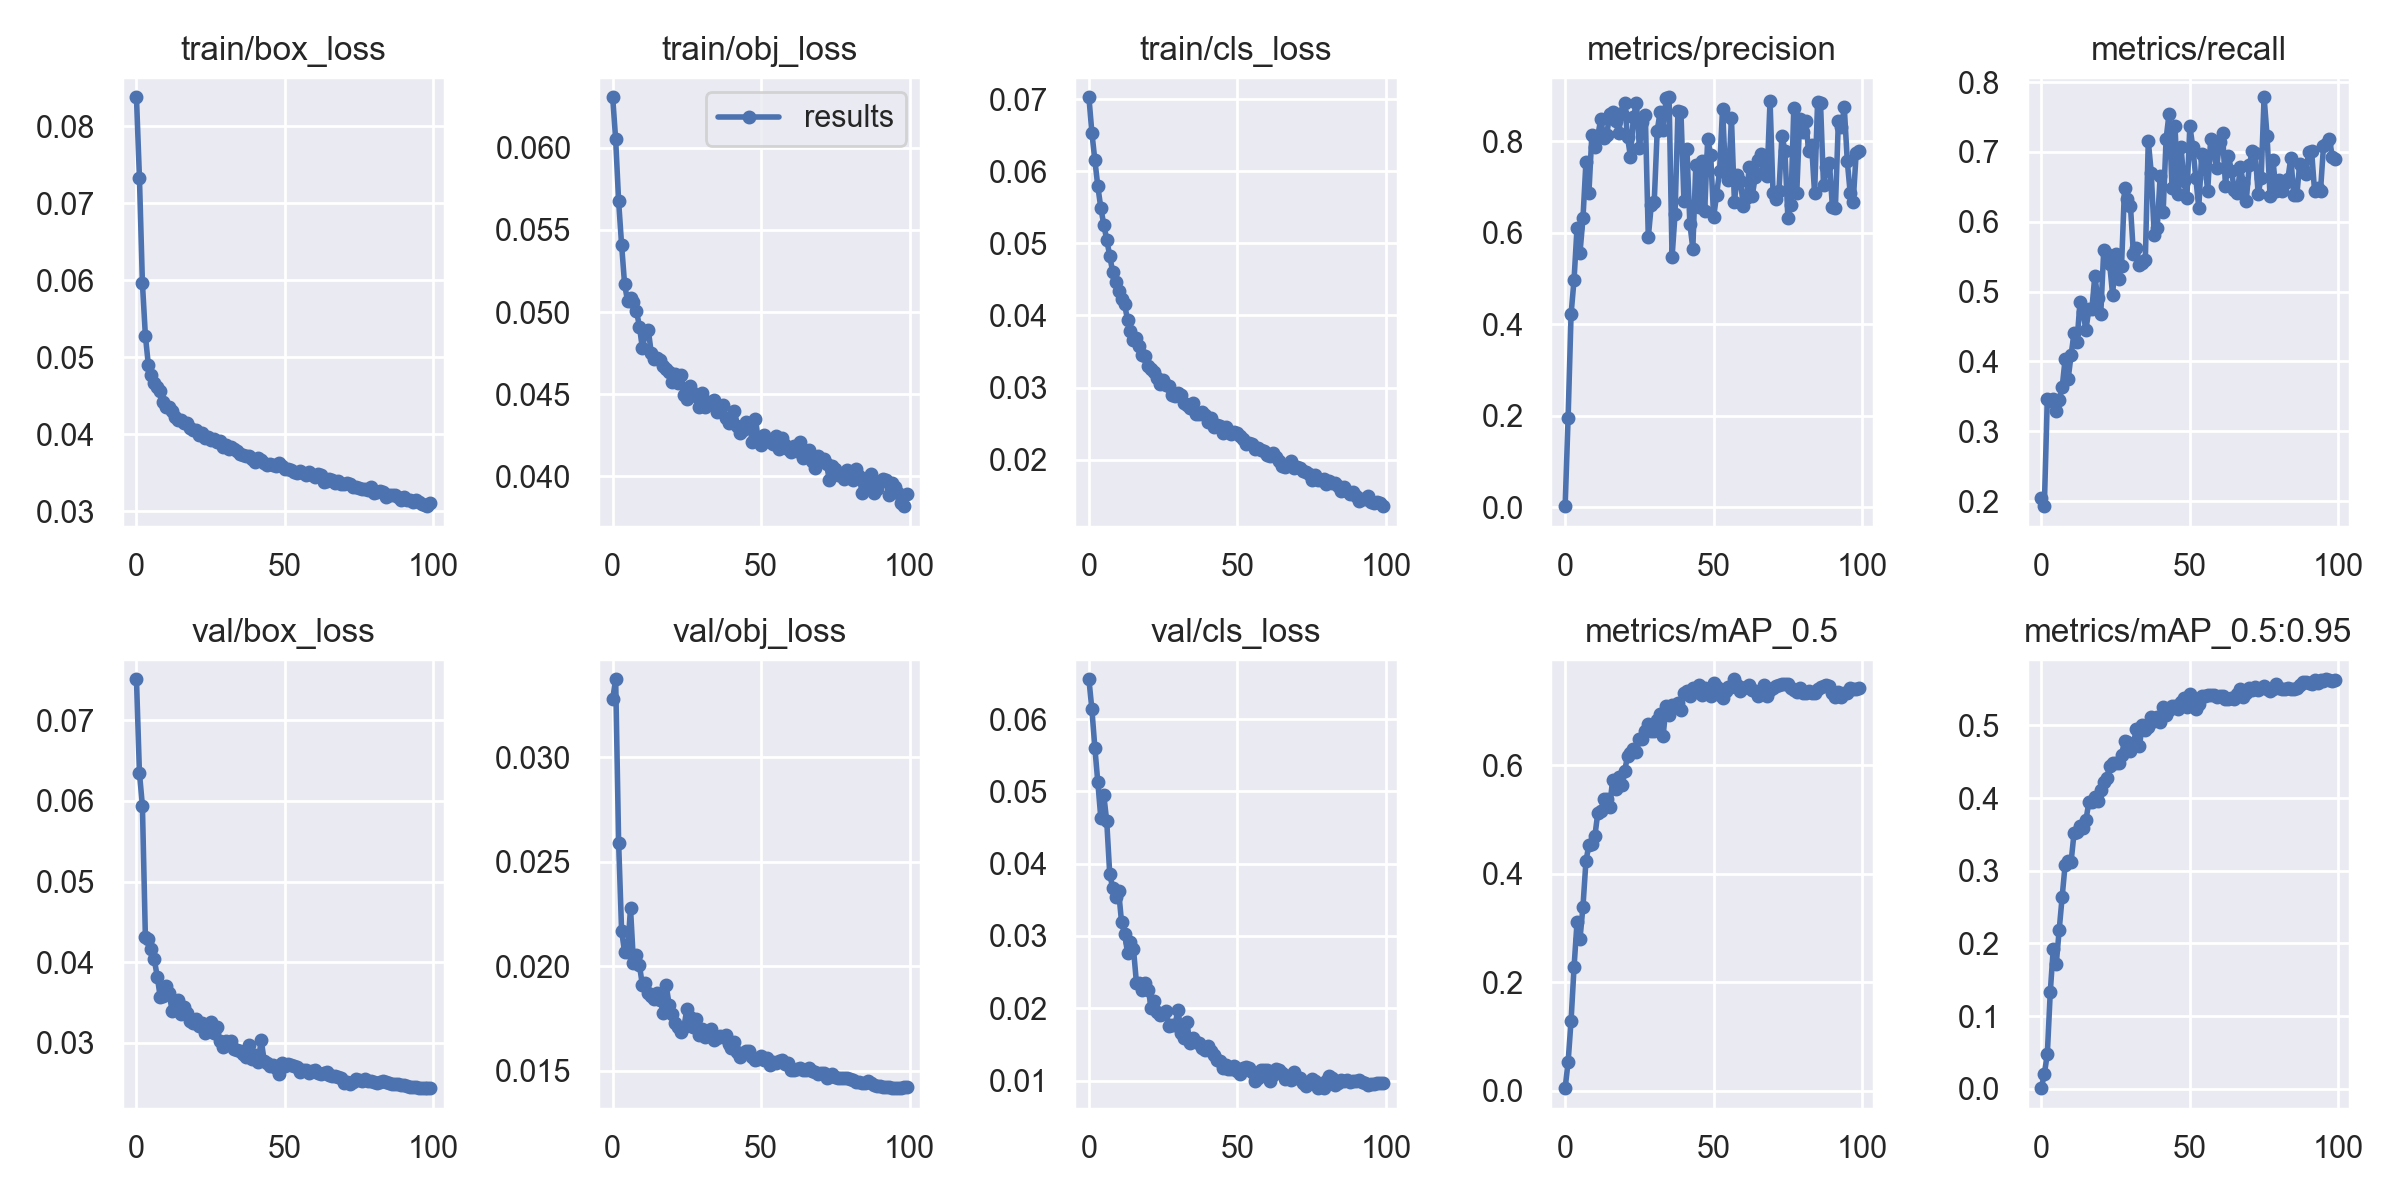

Source data for this figure (header and first rows):
epoch, train/box_loss, train/obj_loss, train/cls_loss, metrics/precision, metrics/recall, metrics/mAP_0.5, metrics/mAP_0.5:0.95, val/box_loss, val/obj_loss, val/cls_loss, x/lr0, x/lr1, x/lr2
0, 0.08376, 0.06306, 0.07025, 0.002893, 0.2044, 0.004635, 0.001072, 0.07507, 0.03278, 0.06551, 0.003326, 0.003326, 0.07007
1, 0.07331, 0.0605, 0.06534, 0.1961, 0.1927, 0.0528, 0.02089, 0.06347, 0.03373, 0.06135, 0.006593, 0.006593, 0.04
2, 0.05965, 0.05673, 0.06155, 0.4221, 0.3468, 0.1293, 0.04746, 0.0594, 0.02592, 0.05606, 0.009794, 0.009794, 0.009871
3, 0.05282, 0.05409, 0.0579, 0.4971, 0.3429, 0.2277, 0.1333, 0.04317, 0.0217, 0.05126, 0.009703, 0.009703, 0.009703
4, 0.049, 0.05171, 0.05495, 0.6107, 0.3463, 0.3104, 0.1925, 0.04284, 0.02069, 0.04637, 0.009703, 0.009703, 0.009703
5, 0.04764, 0.05067, 0.05259, 0.5564, 0.3292, 0.2796, 0.1713, 0.04164, 0.02067, 0.0495, 0.009604, 0.009604, 0.009604
6, 0.04662, 0.05086, 0.05052, 0.6312, 0.3454, 0.3392, 0.2184, 0.04034, 0.02278, 0.04587, 0.009505, 0.009505, 0.009505
7, 0.04607, 0.0506, 0.04828, 0.754, 0.3627, 0.4226, 0.2642, 0.03823, 0.02016, 0.03863, 0.009406, 0.009406, 0.009406
8, 0.04555, 0.05008, 0.04604, 0.6866, 0.4033, 0.4536, 0.3082, 0.0357, 0.02055, 0.03664, 0.009307, 0.009307, 0.009307
9, 0.04421, 0.04912, 0.04466, 0.8139, 0.3743, 0.4539, 0.3128, 0.03586, 0.02006, 0.03533, 0.009208, 0.009208, 0.009208
10, 0.04347, 0.0478, 0.04337, 0.7869, 0.4086, 0.4688, 0.3118, 0.03701, 0.0191, 0.03621, 0.009109, 0.009109, 0.009109
11, 0.04356, 0.0487, 0.04234, 0.8116, 0.4409, 0.5122, 0.3517, 0.03619, 0.01919, 0.03187, 0.00901, 0.00901, 0.00901
12, 0.04295, 0.04889, 0.04158, 0.8487, 0.4281, 0.5159, 0.3528, 0.03397, 0.01874, 0.03032, 0.008911, 0.008911, 0.008911
13, 0.04222, 0.04749, 0.03938, 0.8059, 0.4849, 0.5369, 0.3613, 0.03523, 0.01859, 0.0277, 0.008812, 0.008812, 0.008812
14, 0.04185, 0.04712, 0.03784, 0.813, 0.4701, 0.5374, 0.3592, 0.03527, 0.01844, 0.02915, 0.008713, 0.008713, 0.008713
15, 0.04183, 0.04719, 0.03657, 0.86, 0.4453, 0.5234, 0.3695, 0.03355, 0.01871, 0.02823, 0.008614, 0.008614, 0.008614
16, 0.04141, 0.04709, 0.03687, 0.8647, 0.4746, 0.5735, 0.3945, 0.03441, 0.01839, 0.02353, 0.008515, 0.008515, 0.008515
17, 0.04142, 0.04669, 0.03574, 0.8448, 0.4749, 0.5558, 0.3939, 0.03367, 0.01778, 0.02347, 0.008416, 0.008416, 0.008416
18, 0.04083, 0.04656, 0.03459, 0.8182, 0.5224, 0.5785, 0.4008, 0.03269, 0.0191, 0.0225, 0.008317, 0.008317, 0.008317
19, 0.04048, 0.04632, 0.03445, 0.8621, 0.4901, 0.5643, 0.3961, 0.03244, 0.01817, 0.02355, 0.008218, 0.008218, 0.008218
20, 0.0405, 0.04572, 0.03298, 0.8843, 0.4679, 0.5887, 0.4107, 0.03294, 0.01773, 0.02248, 0.008119, 0.008119, 0.008119
21, 0.03993, 0.0462, 0.03257, 0.8091, 0.5592, 0.6161, 0.4215, 0.03213, 0.01731, 0.02009, 0.00802, 0.00802, 0.00802
22, 0.04012, 0.04569, 0.03214, 0.766, 0.5538, 0.622, 0.4279, 0.03245, 0.01708, 0.02099, 0.007921, 0.007921, 0.007921
23, 0.03953, 0.0462, 0.03135, 0.8531, 0.5392, 0.63, 0.4435, 0.03126, 0.01686, 0.01952, 0.007822, 0.007822, 0.007822
24, 0.03962, 0.04495, 0.03049, 0.8838, 0.4952, 0.6251, 0.4477, 0.03152, 0.0171, 0.01912, 0.007723, 0.007723, 0.007723
25, 0.03929, 0.04469, 0.03111, 0.7854, 0.5537, 0.6475, 0.4485, 0.03256, 0.01798, 0.01925, 0.007624, 0.007624, 0.007624
26, 0.03939, 0.04551, 0.03041, 0.8408, 0.5175, 0.6483, 0.4482, 0.0312, 0.01756, 0.01964, 0.007525, 0.007525, 0.007525
27, 0.03897, 0.04508, 0.03026, 0.8571, 0.5373, 0.6637, 0.4597, 0.03197, 0.01708, 0.01757, 0.007426, 0.007426, 0.007426
28, 0.03916, 0.04487, 0.02891, 0.5901, 0.6485, 0.6769, 0.478, 0.03018, 0.01746, 0.01762, 0.007327, 0.007327, 0.007327
29, 0.03834, 0.04421, 0.02882, 0.6598, 0.6321, 0.664, 0.4774, 0.02956, 0.01672, 0.01773, 0.007228, 0.007228, 0.007228
30, 0.03856, 0.0451, 0.02922, 0.6674, 0.6222, 0.6629, 0.4643, 0.03027, 0.01702, 0.01979, 0.007129, 0.007129, 0.007129
31, 0.0381, 0.04425, 0.02898, 0.8229, 0.5539, 0.6828, 0.4749, 0.02998, 0.0166, 0.01662, 0.00703, 0.00703, 0.00703
32, 0.03833, 0.04454, 0.02789, 0.8644, 0.5631, 0.6943, 0.4954, 0.03029, 0.01677, 0.01594, 0.006931, 0.006931, 0.006931
33, 0.03804, 0.04439, 0.02758, 0.8252, 0.5384, 0.6548, 0.4709, 0.02929, 0.017, 0.01805, 0.006832, 0.006832, 0.006832
34, 0.03781, 0.04463, 0.02712, 0.8941, 0.5414, 0.7094, 0.5009, 0.02917, 0.01646, 0.01514, 0.006733, 0.006733, 0.006733
35, 0.03741, 0.04392, 0.02782, 0.8959, 0.5445, 0.6922, 0.4934, 0.029, 0.01659, 0.01584, 0.006634, 0.006634, 0.006634
36, 0.03729, 0.04399, 0.02641, 0.546, 0.716, 0.7118, 0.4972, 0.02868, 0.01665, 0.01533, 0.006535, 0.006535, 0.006535
37, 0.03722, 0.04434, 0.02628, 0.64, 0.6703, 0.7103, 0.5113, 0.02831, 0.0166, 0.01514, 0.006436, 0.006436, 0.006436
38, 0.03715, 0.04356, 0.02665, 0.8666, 0.5805, 0.7148, 0.506, 0.0297, 0.01671, 0.01457, 0.006337, 0.006337, 0.006337
39, 0.03682, 0.04328, 0.02616, 0.8626, 0.5905, 0.7026, 0.5113, 0.02796, 0.0163, 0.01426, 0.006238, 0.006238, 0.006238
40, 0.03644, 0.04346, 0.0252, 0.6703, 0.665, 0.7333, 0.505, 0.02857, 0.01609, 0.01474, 0.006139, 0.006139, 0.006139
41, 0.03692, 0.04398, 0.02582, 0.784, 0.6133, 0.7369, 0.5247, 0.02768, 0.01636, 0.01402, 0.00604, 0.00604, 0.00604
42, 0.03667, 0.04309, 0.0246, 0.6196, 0.7186, 0.7285, 0.5136, 0.03036, 0.01589, 0.01347, 0.005941, 0.005941, 0.005941
43, 0.03626, 0.04262, 0.02482, 0.5655, 0.7548, 0.7418, 0.5213, 0.0278, 0.01564, 0.0128, 0.005842, 0.005842, 0.005842
44, 0.03603, 0.0428, 0.02464, 0.7478, 0.6484, 0.7404, 0.5269, 0.02757, 0.01586, 0.01267, 0.005743, 0.005743, 0.005743
45, 0.03615, 0.04329, 0.02368, 0.6562, 0.7371, 0.7485, 0.5265, 0.02716, 0.01597, 0.0118, 0.005644, 0.005644, 0.005644
46, 0.03601, 0.04318, 0.02455, 0.7577, 0.6396, 0.7289, 0.5228, 0.02728, 0.01593, 0.01214, 0.005545, 0.005545, 0.005545
47, 0.0358, 0.04211, 0.02399, 0.6483, 0.7077, 0.7428, 0.5324, 0.02691, 0.01567, 0.01161, 0.005446, 0.005446, 0.005446
48, 0.03624, 0.04352, 0.02354, 0.8049, 0.6588, 0.7359, 0.538, 0.0262, 0.01553, 0.0116, 0.005347, 0.005347, 0.005347
49, 0.03591, 0.04229, 0.02389, 0.7705, 0.6344, 0.7272, 0.5252, 0.02747, 0.01554, 0.01204, 0.005248, 0.005248, 0.005248
50, 0.03542, 0.04193, 0.02374, 0.634, 0.7377, 0.7519, 0.5436, 0.02711, 0.01572, 0.01135, 0.005149, 0.005149, 0.005149
51, 0.03546, 0.0425, 0.02334, 0.6825, 0.7064, 0.7434, 0.5381, 0.02734, 0.0155, 0.01097, 0.00505, 0.00505, 0.00505
52, 0.03536, 0.0423, 0.0229, 0.7352, 0.6631, 0.73, 0.523, 0.02724, 0.01563, 0.01167, 0.004951, 0.004951, 0.004951
53, 0.03508, 0.04211, 0.02219, 0.8704, 0.6201, 0.7241, 0.5289, 0.0271, 0.01527, 0.01186, 0.004852, 0.004852, 0.004852
54, 0.0349, 0.04198, 0.02234, 0.7304, 0.6968, 0.7366, 0.5404, 0.02704, 0.01541, 0.01174, 0.004753, 0.004753, 0.004753
55, 0.03519, 0.04249, 0.02216, 0.716, 0.6878, 0.7437, 0.5402, 0.02635, 0.0154, 0.01114, 0.004654, 0.004654, 0.004654
56, 0.03494, 0.04168, 0.02148, 0.8504, 0.6434, 0.744, 0.5413, 0.02665, 0.01549, 0.009898, 0.004555, 0.004555, 0.004555
57, 0.03469, 0.04234, 0.02168, 0.6675, 0.7179, 0.7585, 0.5417, 0.02666, 0.01549, 0.01037, 0.004456, 0.004456, 0.004456
58, 0.03508, 0.04189, 0.02135, 0.7254, 0.701, 0.7486, 0.5415, 0.02623, 0.01532, 0.01149, 0.004357, 0.004357, 0.004357
59, 0.03465, 0.04164, 0.02116, 0.7135, 0.6767, 0.7374, 0.5393, 0.02646, 0.01536, 0.01146, 0.004258, 0.004258, 0.004258
... 40 more rows
